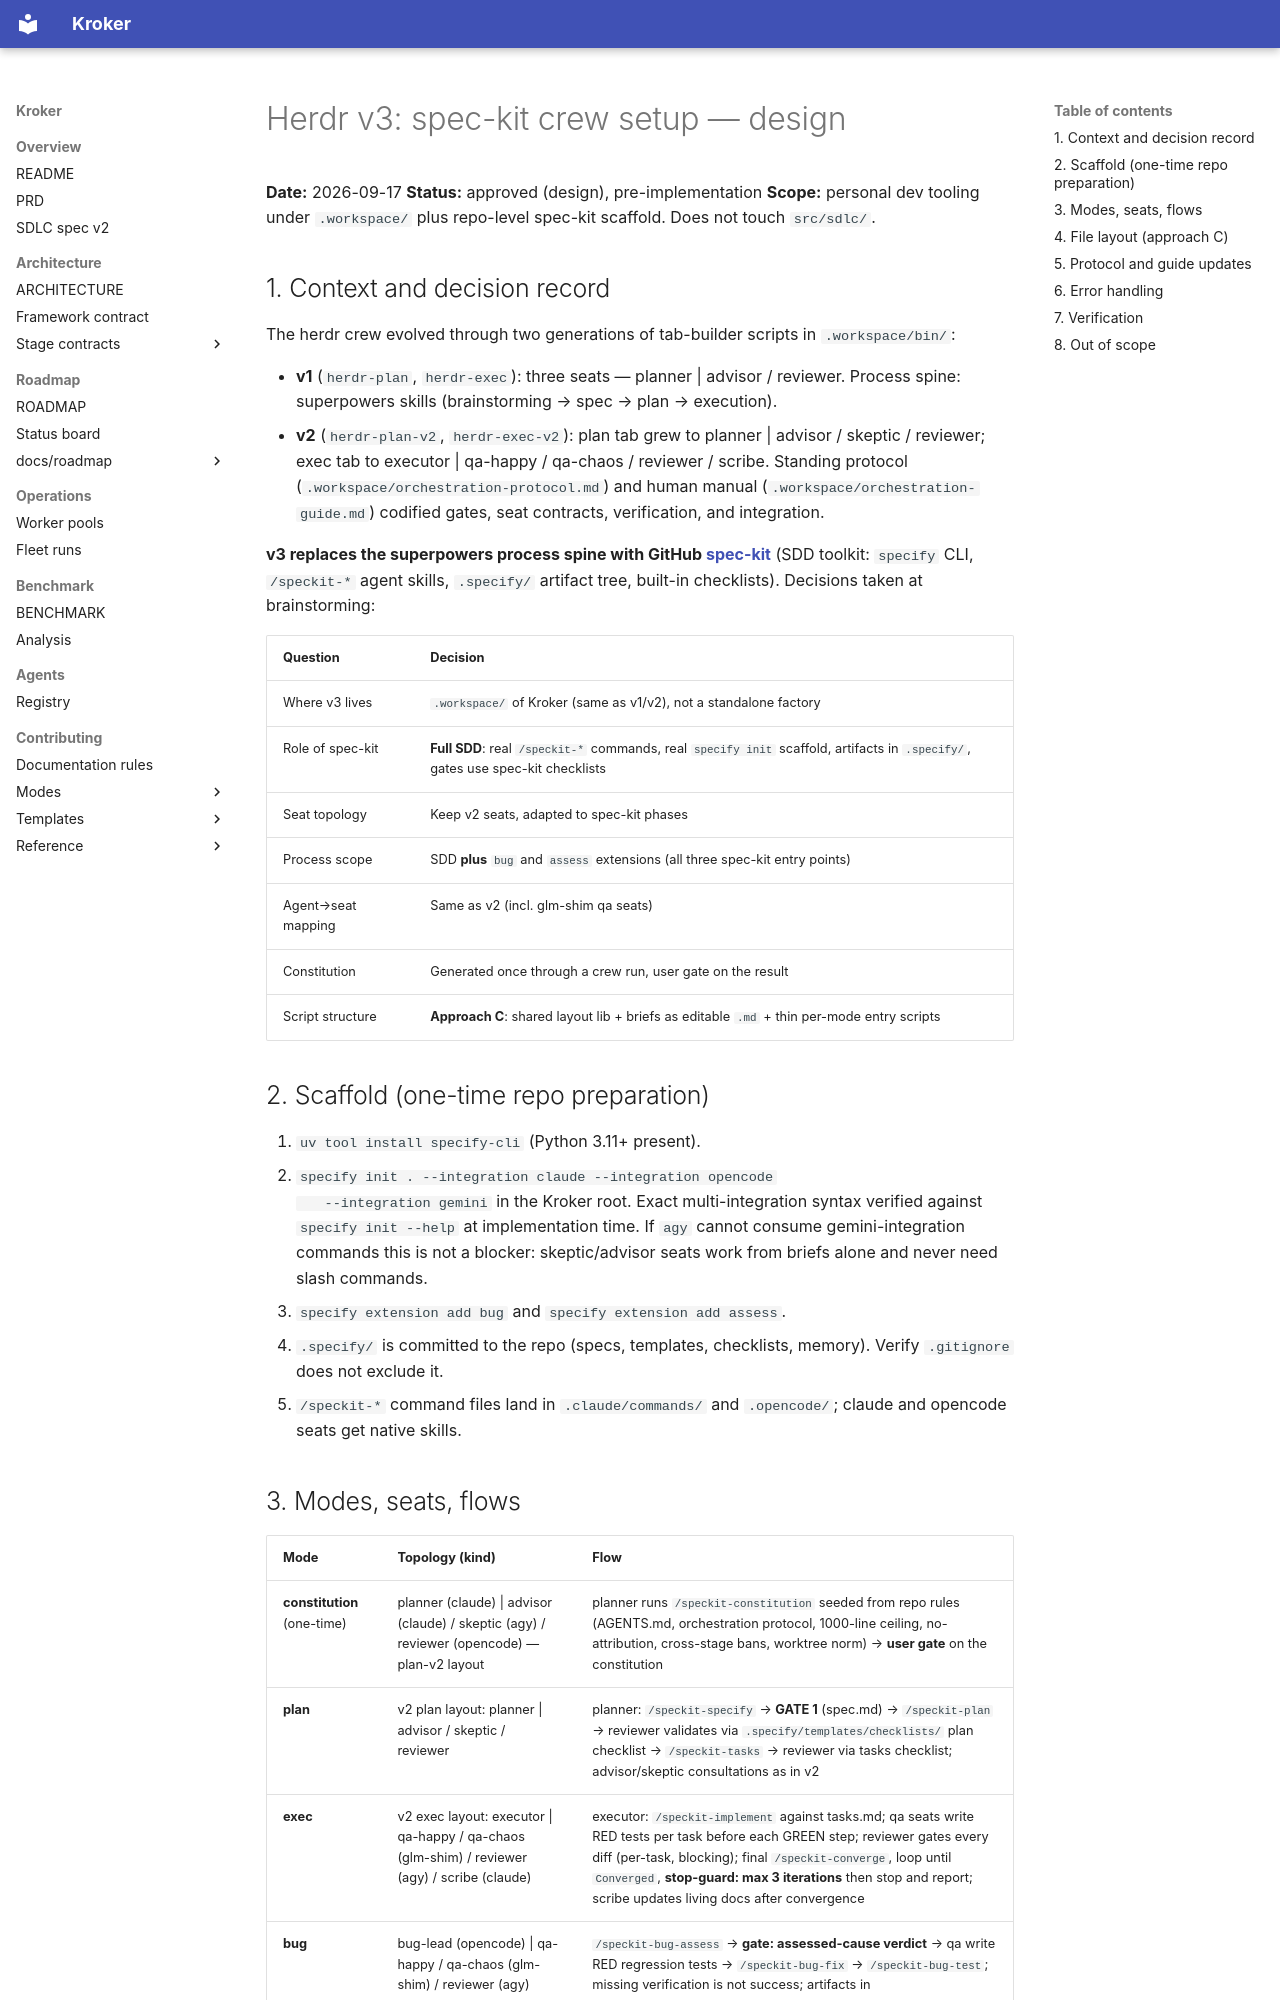

repository: Kit-Kroker/Kroker · page: superpowers/specs/2026-09-17-herdr-v3-speckit-setup-design/index.html · generator: mkdocs

# Herdr v3: spec-kit crew setup — design

**Date:** 2026-09-17
**Status:** approved (design), pre-implementation
**Scope:** personal dev tooling under `.workspace/` plus repo-level spec-kit scaffold. Does not touch `src/sdlc/`.

## 1. Context and decision record

The herdr crew evolved through two generations of tab-builder scripts in
`.workspace/bin/`:

- **v1** (`herdr-plan`, `herdr-exec`): three seats — planner | advisor /
  reviewer. Process spine: superpowers skills (brainstorming → spec →
  plan → execution).
- **v2** (`herdr-plan-v2`, `herdr-exec-v2`): plan tab grew to
  planner | advisor / skeptic / reviewer; exec tab to
  executor | qa-happy / qa-chaos / reviewer / scribe. Standing protocol
  (`.workspace/orchestration-protocol.md`) and human manual
  (`.workspace/orchestration-guide.md`) codified gates, seat contracts,
  verification, and integration.

**v3 replaces the superpowers process spine with GitHub
[spec-kit](https://github.com/github/spec-kit)** (SDD toolkit: `specify`
CLI, `/speckit-*` agent skills, `.specify/` artifact tree, built-in
checklists). Decisions taken at brainstorming:

| Question | Decision |
|---|---|
| Where v3 lives | `.workspace/` of Kroker (same as v1/v2), not a standalone factory |
| Role of spec-kit | **Full SDD**: real `/speckit-*` commands, real `specify init` scaffold, artifacts in `.specify/`, gates use spec-kit checklists |
| Seat topology | Keep v2 seats, adapted to spec-kit phases |
| Process scope | SDD **plus** `bug` and `assess` extensions (all three spec-kit entry points) |
| Agent→seat mapping | Same as v2 (incl. glm-shim qa seats) |
| Constitution | Generated once through a crew run, user gate on the result |
| Script structure | **Approach C**: shared layout lib + briefs as editable `.md` + thin per-mode entry scripts |

## 2. Scaffold (one-time repo preparation)

1. `uv tool install specify-cli` (Python 3.11+ present).
2. `specify init . --integration claude --integration opencode
   --integration gemini` in the Kroker root. Exact multi-integration
   syntax verified against `specify init --help` at implementation time.
   If `agy` cannot consume gemini-integration commands this is not a
   blocker: skeptic/advisor seats work from briefs alone and never need
   slash commands.
3. `specify extension add bug` and `specify extension add assess`.
4. `.specify/` is committed to the repo (specs, templates, checklists,
   memory). Verify `.gitignore` does not exclude it.
5. `/speckit-*` command files land in `.claude/commands/` and
   `.opencode/`; claude and opencode seats get native skills.
